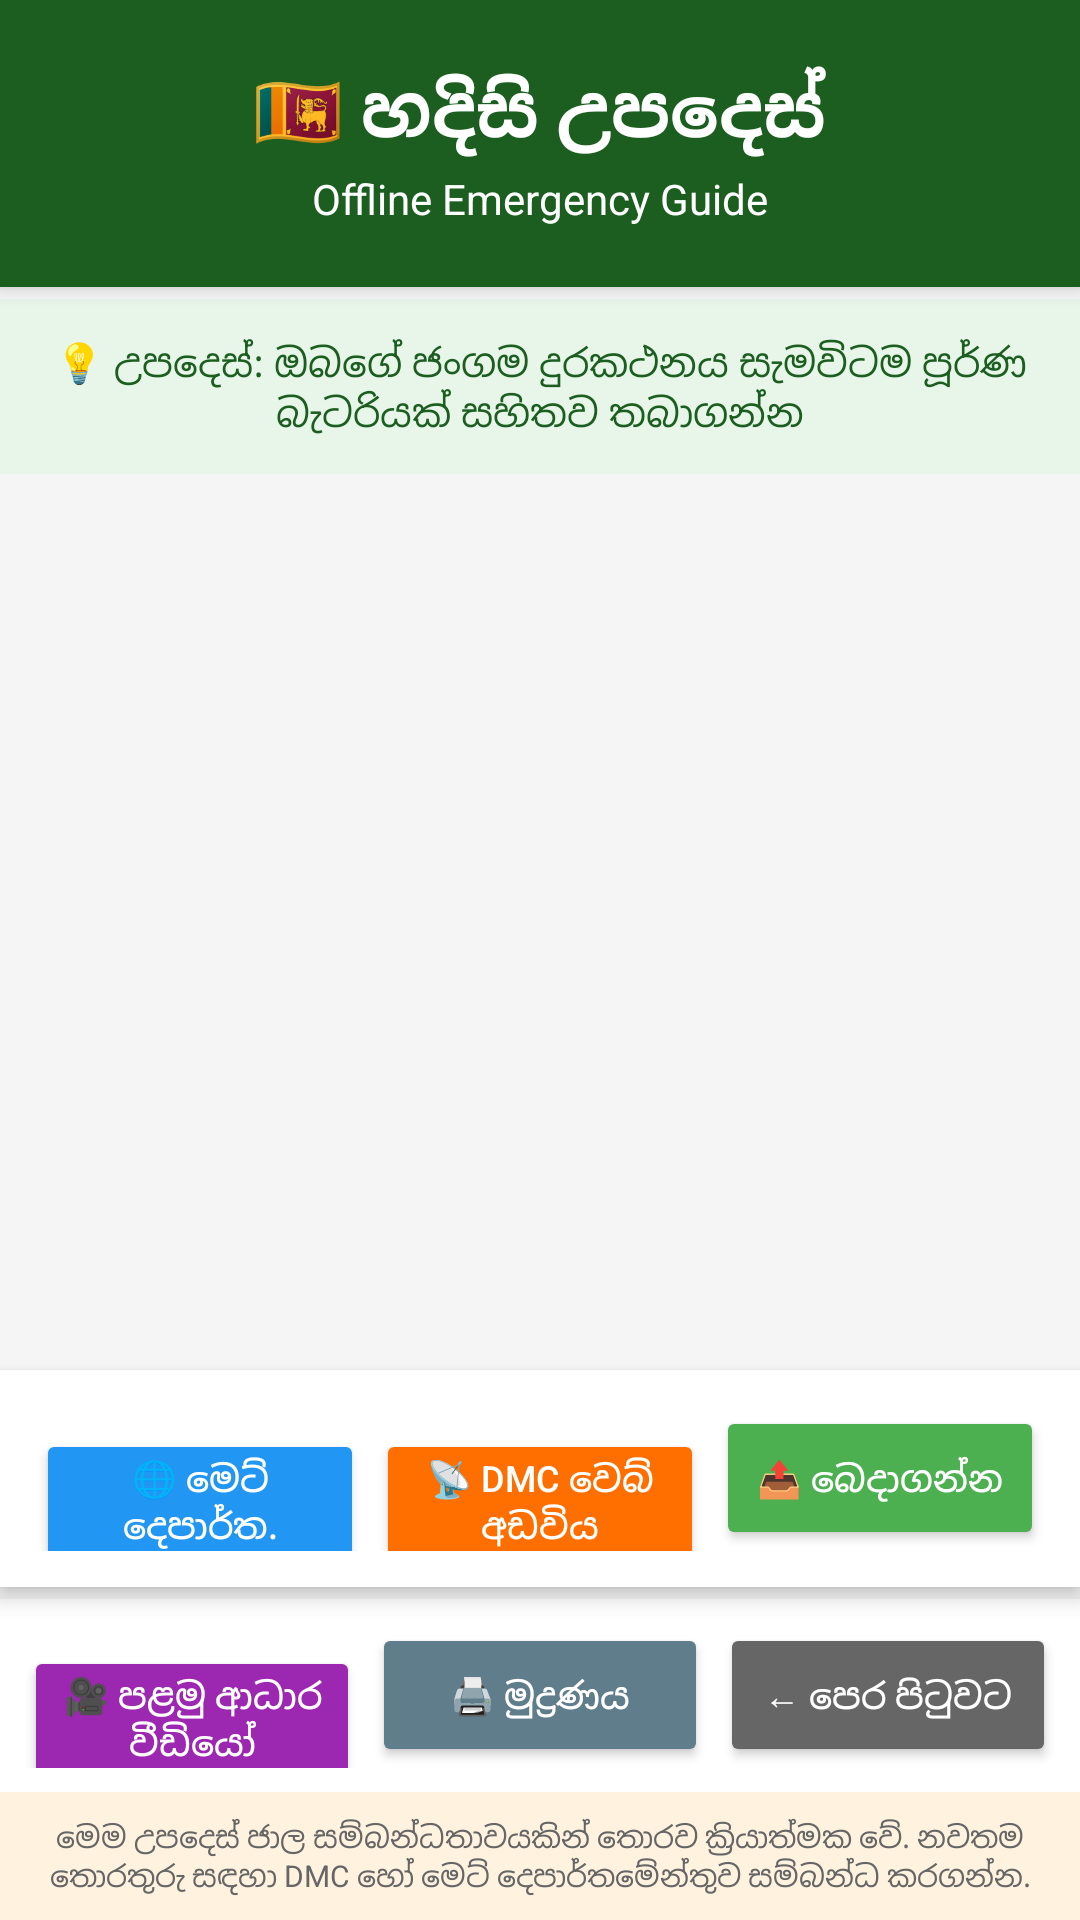

Here is an Android app screen rendered from its layout file. Give the layout XML and the strings, colors and styles it references.
<!-- AndroidManifest.xml: application theme Theme.AppCompat.Light.NoActionBar -->
<!-- res/layout/activity_offline_guide.xml -->
<?xml version="1.0" encoding="utf-8"?>
<LinearLayout xmlns:android="http://schemas.android.com/apk/res/android"
    android:layout_width="match_parent"
    android:layout_height="match_parent"
    android:orientation="vertical"
    android:background="#f5f5f5">

    
    <LinearLayout
        android:layout_width="match_parent"
        android:layout_height="wrap_content"
        android:orientation="vertical"
        android:background="#1B5E20"
        android:padding="20dp"
        android:elevation="4dp">

        <TextView
            android:id="@+id/tvGuideTitle"
            android:layout_width="wrap_content"
            android:layout_height="wrap_content"
            android:text="🇱🇰 හදිසි උපදෙස්"
            android:textColor="#FFFFFF"
            android:textSize="24sp"
            android:textStyle="bold"
            android:layout_gravity="center" />

        <TextView
            android:layout_width="wrap_content"
            android:layout_height="wrap_content"
            android:text="Offline Emergency Guide"
            android:textColor="#FFFFFF"
            android:textSize="14sp"
            android:layout_gravity="center"
            android:layout_marginTop="4dp" />
    </LinearLayout>

    
    <TextView
        android:id="@+id/tvEmergencyTip"
        android:layout_width="match_parent"
        android:layout_height="wrap_content"
        android:text="💡 උපදෙස්: ඔබගේ ජංගම දුරකථනය සැමවිටම පූර්ණ බැටරියක් සහිතව තබාගන්න"
        android:textSize="13sp"
        android:textColor="#1B5E20"
        android:gravity="center"
        android:padding="12dp"
        android:background="#E8F5E9"
        android:layout_marginTop="4dp" />

    
    <ExpandableListView
        android:id="@+id/expandableListView"
        android:layout_width="match_parent"
        android:layout_height="0dp"
        android:layout_weight="1"
        android:layout_margin="8dp"
        android:divider="@android:color/darker_gray"
        android:dividerHeight="1dp"
        android:groupIndicator="@null" />

    
    <LinearLayout
        android:layout_width="match_parent"
        android:layout_height="wrap_content"
        android:orientation="horizontal"
        android:background="#FFFFFF"
        android:padding="12dp"
        android:elevation="4dp">

        <Button
            android:layout_width="0dp"
            android:layout_height="wrap_content"
            android:layout_weight="1"
            android:text="🌐 මෙට් දෙපාර්ත."
            android:textSize="12sp"
            android:backgroundTint="#2196F3"
            android:textColor="#FFFFFF"
            android:onClick="openMeteoWebsite"
            android:layout_marginEnd="4dp"
            android:padding="8dp" />

        <Button
            android:layout_width="0dp"
            android:layout_height="wrap_content"
            android:layout_weight="1"
            android:text="📡 DMC වෙබ් අඩවිය"
            android:textSize="12sp"
            android:backgroundTint="#FF6F00"
            android:textColor="#FFFFFF"
            android:onClick="openDmcWebsite"
            android:layout_marginEnd="4dp"
            android:padding="8dp" />

        <Button
            android:layout_width="0dp"
            android:layout_height="wrap_content"
            android:layout_weight="1"
            android:text="📤 බෙදාගන්න"
            android:textSize="12sp"
            android:backgroundTint="#4CAF50"
            android:textColor="#FFFFFF"
            android:onClick="shareGuide"
            android:padding="8dp" />
    </LinearLayout>

    
    <LinearLayout
        android:layout_width="match_parent"
        android:layout_height="wrap_content"
        android:orientation="horizontal"
        android:layout_marginTop="4dp"
        android:background="#FFFFFF"
        android:padding="8dp">

        <Button
            android:layout_width="0dp"
            android:layout_height="wrap_content"
            android:layout_weight="1"
            android:text="🎥 පළමු ආධාර වීඩියෝ"
            android:textSize="12sp"
            android:backgroundTint="#9C27B0"
            android:textColor="#FFFFFF"
            android:onClick="showFirstAidVideo"
            android:layout_marginEnd="4dp"
            android:padding="8dp" />

        <Button
            android:layout_width="0dp"
            android:layout_height="wrap_content"
            android:layout_weight="1"
            android:text="🖨️ මුද්‍රණය"
            android:textSize="12sp"
            android:backgroundTint="#607D8B"
            android:textColor="#FFFFFF"
            android:onClick="printGuide"
            android:layout_marginEnd="4dp"
            android:padding="8dp" />

        <Button
            android:layout_width="0dp"
            android:layout_height="wrap_content"
            android:layout_weight="1"
            android:text="← පෙර පිටුවට"
            android:textSize="12sp"
            android:backgroundTint="#666666"
            android:textColor="#FFFFFF"
            android:onClick="goBack"
            android:padding="8dp" />
    </LinearLayout>

    
    <TextView
        android:layout_width="match_parent"
        android:layout_height="wrap_content"
        android:text="මෙම උපදෙස් ජාල සම්බන්ධතාවයකින් තොරව ක්‍රියාත්මක වේ. නවතම තොරතුරු සඳහා DMC හෝ මෙට් දෙපාර්තමේන්තුව සම්බන්ධ කරගන්න."
        android:textSize="10sp"
        android:textColor="#666666"
        android:gravity="center"
        android:padding="8dp"
        android:background="#FFF3E0" />

</LinearLayout>
<!-- resources referenced by this layout -->
<resources>

</resources>
